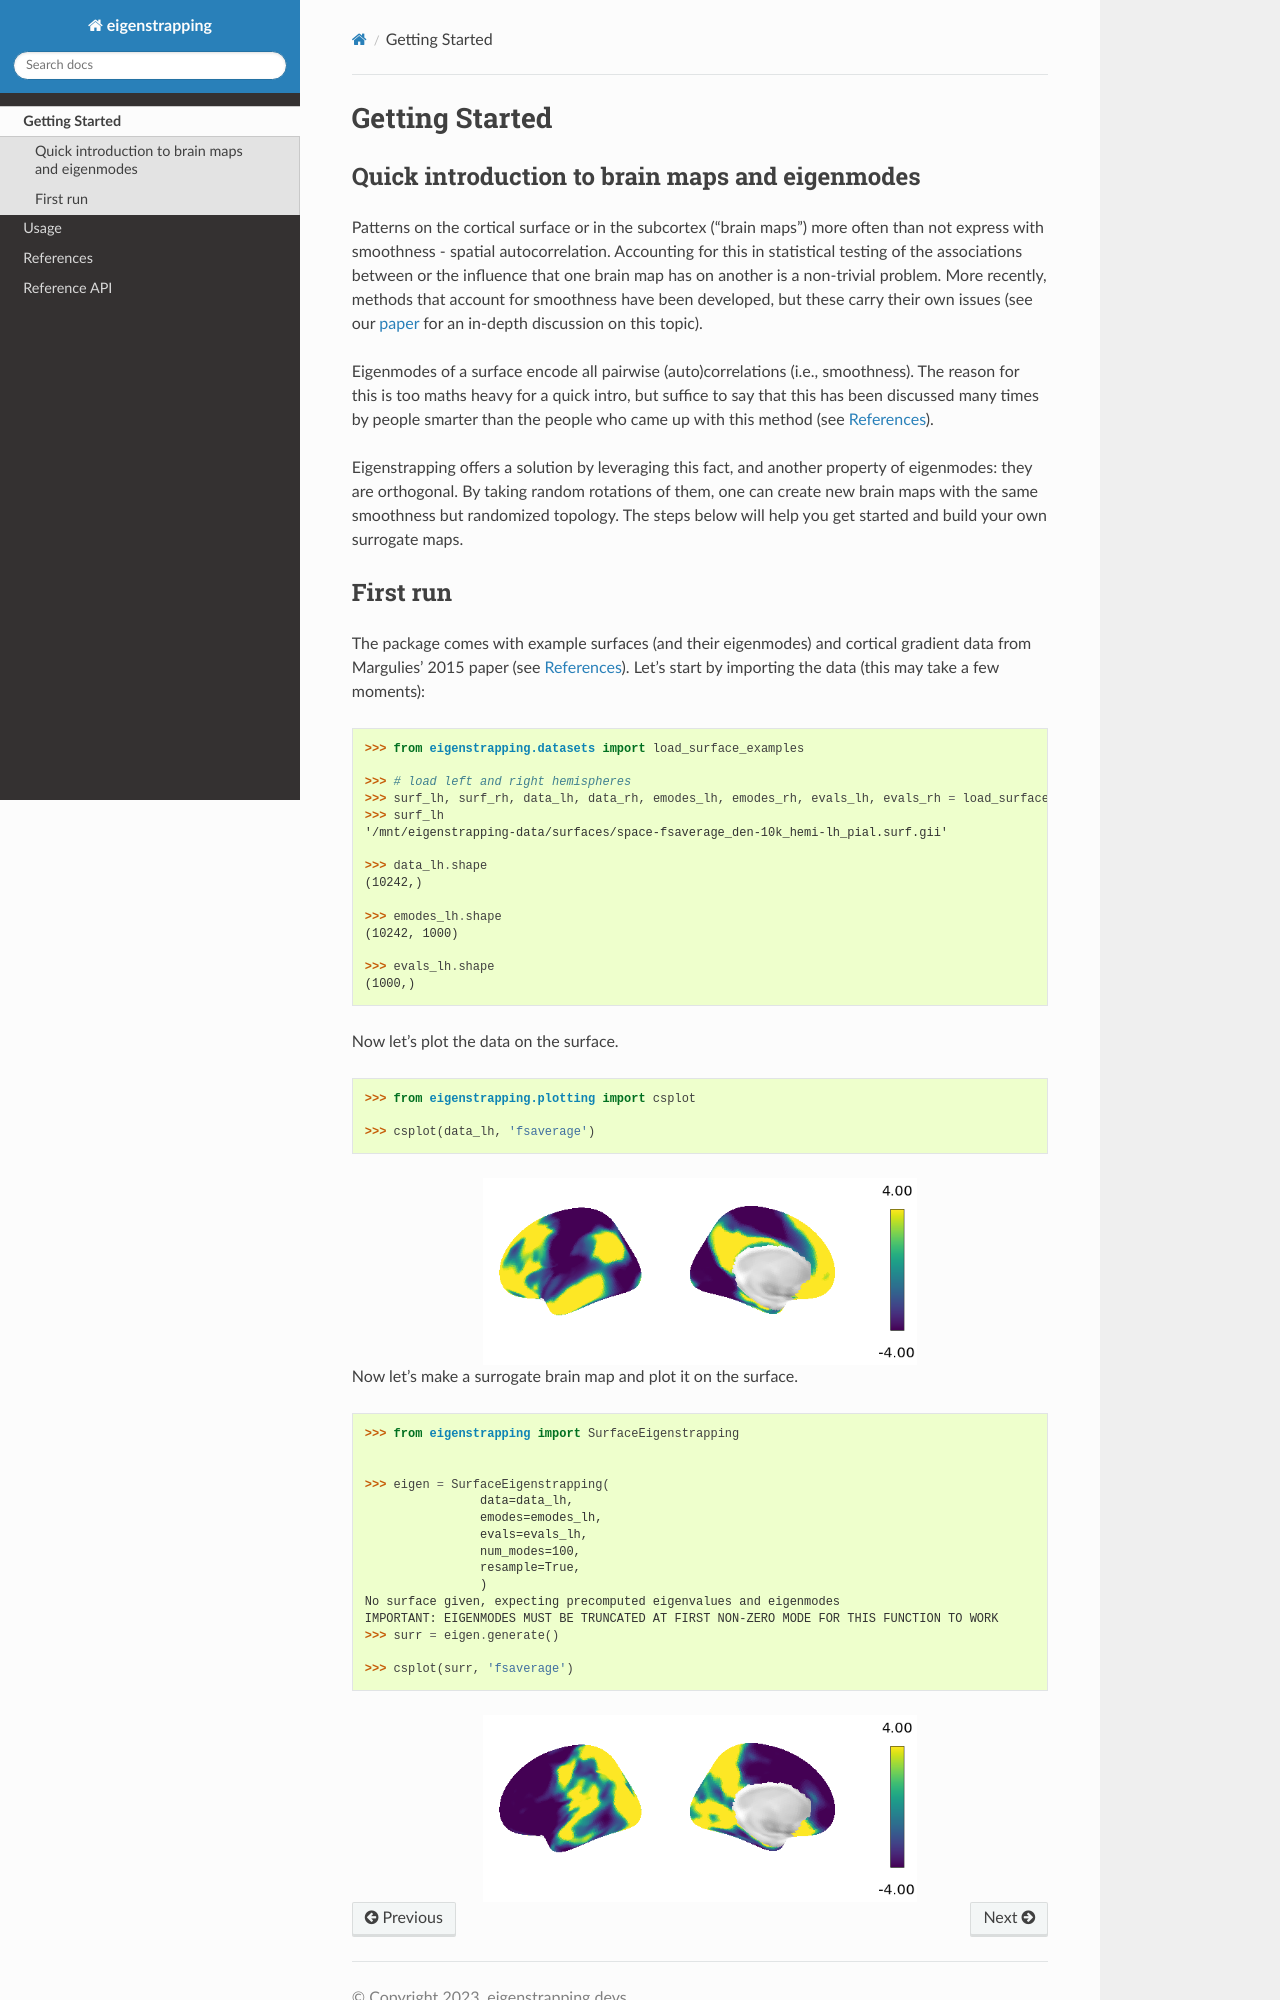

repository: SNG-Newy/eigenstrapping · page: getting_started.html · generator: sphinx

.. _getting_started:

Getting Started
===============

Quick introduction to brain maps and eigenmodes
-----------------------------------------------

Patterns on the cortical surface or in the subcortex ("brain maps") more often
than not express with smoothness - spatial autocorrelation. Accounting
for this in statistical testing of the associations between or the influence
that one brain map has on another is a non-trivial problem. More recently,
methods that account for smoothness have been developed, but these carry their own
issues (see our `paper <https://null.null>`_ for an in-depth discussion on this topic).

Eigenmodes of a surface encode all pairwise (auto)correlations (i.e., smoothness).
The reason for this is too maths heavy for a quick intro, but suffice to say
that this has been discussed many times by people smarter than the people who came up with
this method (see :ref:`References <references>`).

Eigenstrapping offers a solution by leveraging this fact, and another property of
eigenmodes: they are orthogonal. By taking random rotations of them, one can
create new brain maps with the same smoothness but randomized topology. The steps
below will help you get started and build your own surrogate maps.
